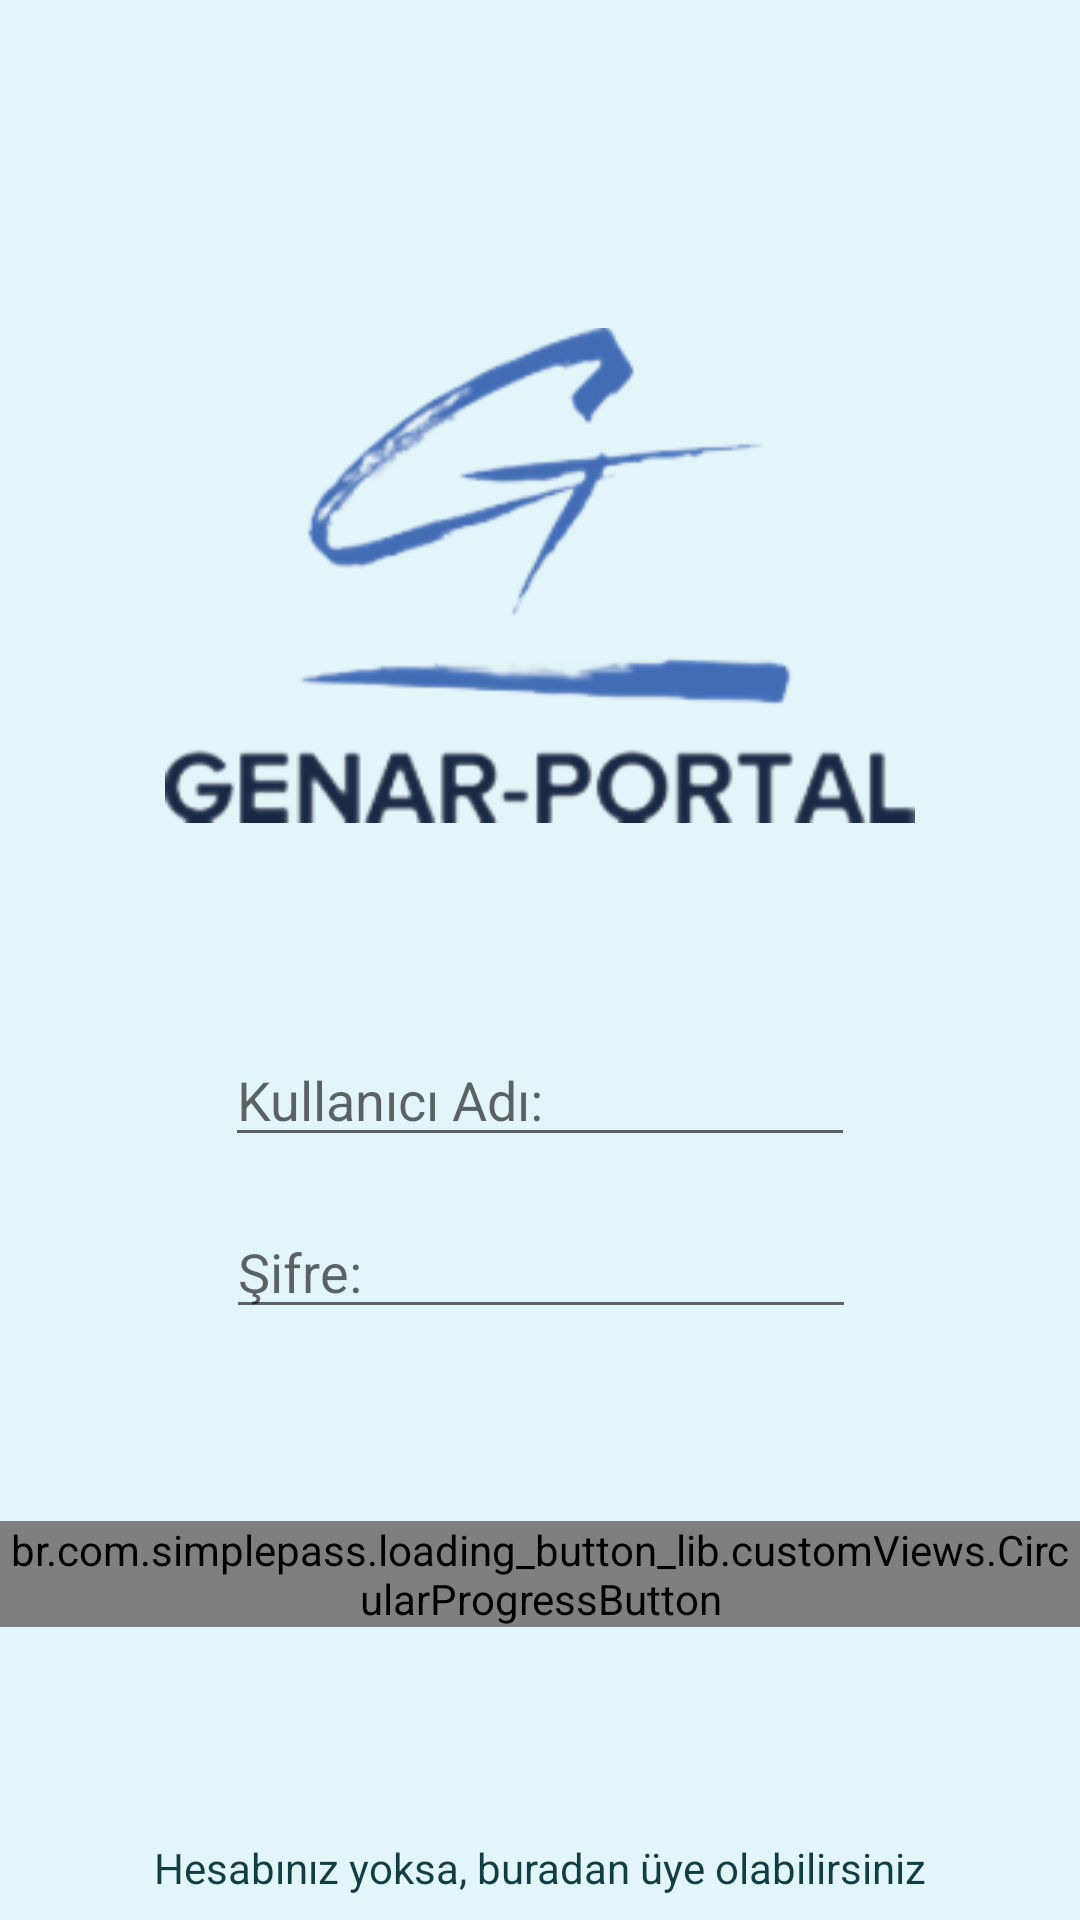

Android layout source for this screen:
<!-- AndroidManifest.xml: application theme AppTheme -->
<!-- res/layout/activity_login.xml -->
<?xml version="1.0" encoding="utf-8"?>
<android.support.constraint.ConstraintLayout xmlns:android="http://schemas.android.com/apk/res/android"
    xmlns:app="http://schemas.android.com/apk/res-auto"
    xmlns:tools="http://schemas.android.com/tools"
    android:layout_width="match_parent"
    android:layout_height="match_parent"
    android:background="@color/genarBackground"
    tools:context="com.genar.portal.activity.Login.LoginActivity">

    <ImageView
        android:id="@+id/img_genar"
        android:transitionName="transitionLogo"
        android:layout_width="wrap_content"
        android:layout_height="0dp"
        android:layout_marginBottom="8dp"
        android:layout_marginEnd="8dp"
        android:layout_marginLeft="8dp"
        android:layout_marginRight="8dp"
        android:layout_marginStart="8dp"
        android:layout_marginTop="8dp"
        app:layout_constraintBottom_toTopOf="@+id/login_mail"
        app:layout_constraintDimensionRatio="h,1:1"
        app:layout_constraintLeft_toLeftOf="parent"
        app:layout_constraintRight_toRightOf="parent"
        app:layout_constraintTop_toTopOf="parent"
        app:layout_constraintVertical_bias="0.751"
        app:srcCompat="@drawable/logogenar" />

    <EditText
        android:id="@+id/login_mail"
        android:layout_width="wrap_content"
        android:layout_height="wrap_content"
        android:layout_marginBottom="16dp"
        android:layout_marginLeft="8dp"
        android:layout_marginRight="8dp"
        android:ems="10"
        android:hint="@string/email_hint"
        android:inputType="textEmailAddress"
        app:layout_constraintBottom_toTopOf="@+id/login_password"
        app:layout_constraintLeft_toLeftOf="parent"
        app:layout_constraintRight_toRightOf="parent"
        android:layout_marginStart="8dp"
        android:layout_marginEnd="8dp" />

    <EditText
        android:id="@+id/login_password"
        android:imeOptions="actionDone"
        android:layout_width="wrap_content"
        android:layout_height="wrap_content"
        android:layout_marginEnd="8dp"
        android:layout_marginLeft="8dp"
        android:layout_marginRight="8dp"
        android:layout_marginStart="8dp"
        android:ems="10"
        android:hint="@string/password_hint"
        android:inputType="textPassword"
        app:layout_constraintLeft_toLeftOf="parent"
        app:layout_constraintRight_toRightOf="parent"
        app:layout_constraintHorizontal_bias="0.503"
        android:layout_marginBottom="64dp"
        app:layout_constraintBottom_toTopOf="@+id/login_btn_login" />

    <br.com.simplepass.loading_button_lib.customViews.CircularProgressButton
        android:id="@+id/login_btn_login"
        android:layout_width="wrap_content"
        android:layout_height="wrap_content"
        android:layout_marginBottom="8dp"
        android:layout_marginEnd="8dp"
        android:layout_marginLeft="8dp"
        android:layout_marginRight="8dp"
        android:layout_marginStart="8dp"
        android:background="@drawable/button_background"
        android:text="@string/btn_login"
        android:textAllCaps="false"
        android:textColor="@color/genarDarker"
        app:layout_constraintBottom_toTopOf="@+id/guide_bottom75"
        app:layout_constraintLeft_toLeftOf="parent"
        app:layout_constraintRight_toRightOf="parent"
        app:spinning_bar_color="@color/genarDarker"
        app:spinning_bar_padding="6dp"
        app:spinning_bar_width="4dp" />

    <android.support.constraint.Guideline
        android:layout_width="wrap_content"
        android:layout_height="wrap_content"
        android:id="@+id/guide_bottom75"
        android:orientation="horizontal"
        app:layout_constraintGuide_percent="0.86" />

    <TextView
        android:id="@+id/login_btn_signup"
        android:layout_width="wrap_content"
        android:layout_height="wrap_content"
        android:layout_marginBottom="8dp"
        android:layout_marginEnd="8dp"
        android:layout_marginLeft="8dp"
        android:layout_marginRight="8dp"
        android:layout_marginStart="8dp"
        android:text="@string/signUp"
        android:textColor="@color/genarDarker"
        app:layout_constraintBottom_toBottomOf="parent"
        app:layout_constraintLeft_toLeftOf="parent"
        app:layout_constraintRight_toRightOf="parent" />

</android.support.constraint.ConstraintLayout>
<!-- resources referenced by this layout -->
<resources>
  <color name="genarBackground">#e2f6f9</color>
  <color name="genarDarker">#123d43</color>
  <!-- drawable button_background (drawable) -->
  <?xml version="1.0" encoding="utf-8"?>
  <selector xmlns:android="http://schemas.android.com/apk/res/android" >
      <item android:state_pressed="true" >
          <shape android:shape="rectangle"  >
              <corners android:topLeftRadius="5dp"
                  android:topRightRadius="15dp"
                  android:bottomLeftRadius="15dp"
                  android:bottomRightRadius="5dp"/>
              <stroke android:width="1dip" android:color="@color/genarDark" />
              <gradient android:angle="-90" android:startColor="@color/genarLight" android:endColor="@color/genarDark"  />
          </shape>
      </item>
      <item android:state_focused="true">
          <shape android:shape="rectangle"  >
              <corners android:topLeftRadius="5dp"
                  android:topRightRadius="15dp"
                  android:bottomLeftRadius="15dp"
                  android:bottomRightRadius="5dp"/>
              <stroke android:width="1dip" android:color="#5e7974" />
              <solid android:color="#75aaff"/>
          </shape>
      </item>
      <item >
          <shape android:shape="rectangle"  >
              <corners android:topLeftRadius="5dp"
                  android:topRightRadius="15dp"
                  android:bottomLeftRadius="15dp"
                  android:bottomRightRadius="5dp"/>
              <stroke android:width="1dip" android:color="@color/genarDark" />
              <gradient android:angle="-90" android:startColor="@color/genarLight" android:endColor="@color/genarDark" />
          </shape>
      </item>
  </selector>
  <!-- drawable logogenar: png bitmap (drawable, 25184 bytes) -->
  <string name="btn_login">Giriş</string>
  <string name="email_hint">Kullanıcı Adı:</string>
  <string name="password_hint">Şifre:</string>
  <string name="signUp">Hesabınız yoksa, buradan üye olabilirsiniz</string>
  <style name="AppTheme" parent="Base.Theme.AppCompat.Light.DarkActionBar">
          
          <item name="android:windowContentTransitions">true</item>
          <item name="colorPrimary">@color/genarDarker</item>
          <item name="colorPrimaryDark">@color/colorPrimaryDark</item>
          <item name="colorAccent">@color/colorAccent</item>
          <item name="homeAsUpIndicator">@drawable/vector_upicon</item>
  
      </style>
  <color name="genarDark">#276e79</color>
  <color name="genarLight">#80cdd8</color>
  <color name="colorPrimaryDark">#303f9f</color>
  <color name="colorAccent">#ff4081</color>
  <!-- drawable vector_upicon (drawable) -->
  <vector xmlns:android="http://schemas.android.com/apk/res/android"
      android:height="64dp"
      android:width="64dp"
      android:viewportHeight="360"
      android:viewportWidth="30" >
      <group
          android:name="rotationGroup"
          android:pivotX="300.0"
          android:pivotY="300.0"
          android:rotation="0" >
          <path
              android:name="coneOut"
              android:strokeColor="@color/genarLight"
              android:strokeWidth="16"
              android:pathData="M10,175 L15,270 M15,90 L10,185" />
  
      </group>
  </vector>
</resources>
